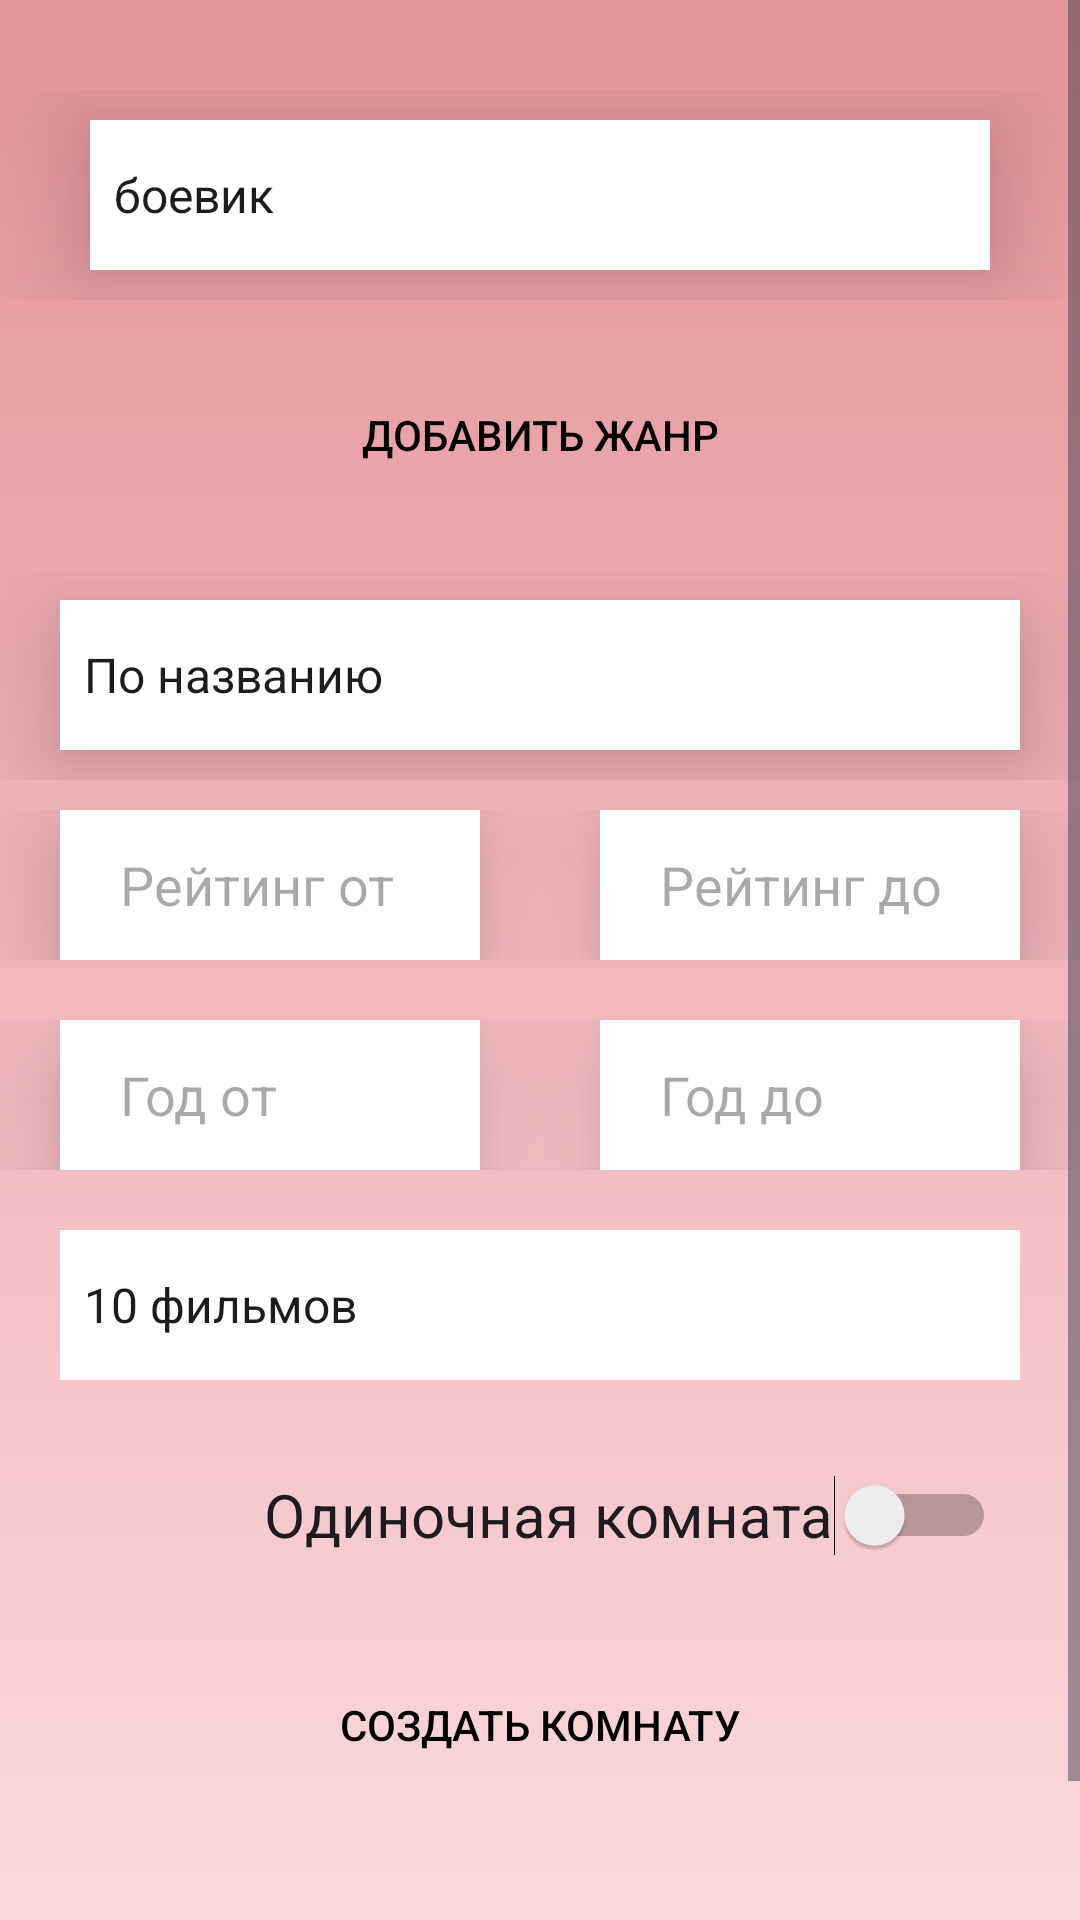

Write the Android layout XML for this screen, with the resource values it uses.
<!-- AndroidManifest.xml: application theme Theme.Filmus -->
<!-- res/layout/activity_create.xml -->
<?xml version="1.0" encoding="utf-8"?>
<androidx.constraintlayout.widget.ConstraintLayout xmlns:android="http://schemas.android.com/apk/res/android"
    xmlns:app="http://schemas.android.com/apk/res-auto"
    xmlns:tools="http://schemas.android.com/tools"
    android:layout_width="match_parent"
    android:layout_height="match_parent"
    android:background="@drawable/screen_grad"
    tools:context=".Create">

    <ScrollView
        android:layout_width="match_parent"
        android:layout_height="match_parent">

        <TableLayout
            android:layout_width="match_parent"
            android:layout_height="match_parent"
            android:orientation="vertical">
            <TableRow
                android:layout_marginTop="30dp">

                <LinearLayout
                    android:id="@+id/spinnerLayout"
                    android:layout_width="match_parent"
                    android:layout_height="match_parent"
                    android:orientation="vertical"
                    android:layout_gravity="center"
                    android:layout_weight="1">

                    <Spinner
                        android:id="@+id/genreSpinner"
                        android:layout_width="300dp"
                        android:layout_height="50dp"
                        android:layout_gravity="center"
                        android:layout_margin="10dp"
                        android:layout_weight="1"
                        android:background="@color/cardview_light_background"
                        android:elevation="20dp"
                        android:entries="@array/genreItems"
                        android:minWidth="300dp"
                        android:minHeight="50dp"
                        android:spinnerMode="dialog"
                        android:stateListAnimator="@null" />
                </LinearLayout>
            </TableRow>

            <TableRow
                android:layout_marginTop="10dp">
                <Button
                    android:id="@+id/CreateNewButton"
                    style="@style/DefaultButton"
                    android:layout_width="250dp"
                    android:layout_height="50dp"
                    android:layout_marginTop="30dp"
                    android:elevation="20dp"
                    android:stateListAnimator="@null"
                    android:text="Добавить жанр"
                    android:layout_margin="10dp"
                    android:minWidth="300dp"
                    android:minHeight="50dp"
                    android:layout_weight="1"
                    android:layout_gravity="center"/>
            </TableRow>

            <TableRow
                android:layout_marginTop="10dp">

                <Spinner
                    android:id="@+id/sortSpinner"
                    android:layout_width="300dp"
                    android:layout_height="50dp"
                    android:layout_gravity="center"
                    android:layout_margin="10dp"
                    android:layout_weight="1"
                    android:background="@color/cardview_light_background"
                    android:elevation="20dp"
                    android:entries="@array/sortItems"
                    android:minWidth="300dp"
                    android:minHeight="50dp"
                    android:spinnerMode="dropdown"
                    android:stateListAnimator="@null" />
            </TableRow>

            <TableRow
                android:layout_marginTop="10dp">

                    <com.google.android.material.textfield.TextInputEditText
                        android:id="@+id/ratingFrom"
                        android:background="@color/cardview_light_background"
                        android:elevation="20dp"
                        android:paddingLeft="20dp"
                        android:stateListAnimator="@null"
                        android:layout_width="0dp"
                        android:layout_height="50dp"
                        android:layout_weight="1"
                        android:layout_gravity="right"
                        android:layout_marginLeft="20dp"
                        android:layout_marginRight="20dp"
                        android:inputType="text"
                        android:digits="0,1,2,3,4,5,6,7,8,9"
                        android:hint="Рейтинг от"/>


                    <com.google.android.material.textfield.TextInputEditText
                        android:id="@+id/ratingTo"
                        android:background="@color/cardview_light_background"
                        android:elevation="20dp"
                        android:paddingLeft="20dp"
                        android:stateListAnimator="@null"
                        android:layout_width="0dp"
                        android:layout_height="50dp"
                        android:layout_weight="1"
                        android:layout_gravity="right"
                        android:layout_marginLeft="20dp"
                        android:layout_marginRight="20dp"
                        android:inputType="text"
                        android:digits="0,1,2,3,4,5,6,7,8,9"
                        android:hint="Рейтинг до" />
            </TableRow>

            <TableRow
                android:layout_marginTop="20dp">

                    <com.google.android.material.textfield.TextInputEditText
                        android:id="@+id/yearFrom"
                        android:background="@color/cardview_light_background"
                        android:elevation="20dp"
                        android:paddingLeft="20dp"
                        android:stateListAnimator="@null"
                        android:layout_width="0dp"
                        android:layout_height="50dp"
                        android:layout_weight="1"
                        android:layout_gravity="right"
                        android:layout_marginLeft="20dp"
                        android:layout_marginRight="20dp"
                        android:hint="Год от"
                        android:inputType="text"
                        android:digits="0,1,2,3,4,5,6,7,8,9"/>


                    <com.google.android.material.textfield.TextInputEditText
                        android:id="@+id/yearTo"
                        android:background="@color/cardview_light_background"
                        android:elevation="20dp"
                        android:paddingLeft="20dp"
                        android:stateListAnimator="@null"
                        android:layout_width="0dp"
                        android:layout_height="50dp"
                        android:layout_weight="1"
                        android:layout_gravity="right"
                        android:layout_marginLeft="20dp"
                        android:layout_marginRight="20dp"
                        android:hint="Год до"
                        android:inputType="text"
                        android:digits="0,1,2,3,4,5,6,7,8,9"/>

            </TableRow>

            <TableRow
                android:layout_marginTop="10dp">

                <Spinner
                    android:id="@+id/quanitySpinner"
                    android:layout_width="300dp"
                    android:layout_height="50dp"
                    android:layout_gravity="center"
                    android:layout_margin="10dp"
                    android:layout_weight="1"
                    android:background="@color/cardview_light_background"
                    android:entries="@array/quanityItems"
                    android:minWidth="300dp"
                    android:minHeight="50dp"
                    android:spinnerMode="dropdown"/>

            </TableRow>

            <TableRow
                android:layout_marginTop="10dp">

                <Switch
                    android:id="@+id/soloSwitch"
                    android:layout_width="match_parent"
                    android:layout_height="50dp"
                    android:layout_gravity="center"
                    android:layout_marginLeft="50dp"
                    android:switchMinWidth="50dp"
                    android:text="Одиночная комната"
                    android:textSize="20dp" />

            </TableRow>

            <TableRow
                android:layout_marginTop="10dp">
                <Button
                    android:id="@+id/CreateCreateButton"
                    style="@style/DefaultButton"
                    android:layout_width="250dp"
                    android:layout_height="50dp"
                    android:layout_marginTop="30dp"
                    android:text="Создать комнату"
                    android:layout_margin="10dp"
                    android:minWidth="300dp"
                    android:minHeight="50dp"
                    android:layout_weight="1"
                    android:layout_gravity="center"/>
            </TableRow>

            <TableRow
                android:layout_marginTop="10dp">
                <Button
                    android:id="@+id/CreateBackButton"
                    style="@style/DefaultButton"
                    android:layout_width="250dp"
                    android:layout_height="50dp"
                    android:layout_marginTop="30dp"
                    android:text="Назад"
                    android:layout_margin="10dp"
                    android:minWidth="300dp"
                    android:minHeight="50dp"
                    android:layout_weight="1"
                    android:layout_gravity="center"/>
            </TableRow>

        </TableLayout>
    </ScrollView>

</androidx.constraintlayout.widget.ConstraintLayout>
<!-- resources referenced by this layout -->
<resources>
  <string-array name="genreItems">
          <item>боевик</item>
          <item>комедия</item>
          <item>военный</item>
          <item>приключение</item>
          <item>криминал</item>
          <item>ужасы</item>
          <item>вестерн</item>
          <item>мультфильм</item>
          <item>аниме</item>
          <item>драма</item>
          <item>триллер</item>
          <item>фантастика</item>
          <item>детектив</item>
      </string-array>
  <string-array name="quanityItems">
          <item>10 фильмов</item>
          <item>25 фильмов</item>
          <item>50 фильмов</item>
          <item>75 фильмов</item>
          <item>100 фильмов</item>
      </string-array>
  <string-array name="sortItems">
          <item>По названию</item>
          <item>По дате выхода</item>
          <item>По рейтингу КиноПоиска</item>
          <item>По рейтингу IMDB</item>
          <item>По бюджету</item>
          <item>По длине фильма</item>
      </string-array>
  <!-- drawable screen_grad (drawable) -->
  <?xml version="1.0" encoding="utf-8"?>
  <shape xmlns:android="http://schemas.android.com/apk/res/android">
  
      <gradient
          android:startColor="#e5929a"
          android:endColor="#fadadd"
          android:angle="-90"
          />
  
  </shape>
  <style name="DefaultButton">
          <item name="android:layout_width">wrap_content</item>
          <item name="android:layout_height">wrap_content</item>
          <item name="android:textColor">@android:color/black</item>
          <item name="android:padding">8dp</item>
          <item name="android:background">@drawable/default_button_shape</item>
      </style>
  <style name="Theme.Filmus" parent="Base.Theme.Filmus" />
  <style name="Base.Theme.Filmus" parent="Theme.Material3.DayNight.NoActionBar">
          
          <item name="android:navigationBarColor">@android:color/transparent</item>
          <item name="android:statusBarColor">@android:color/transparent</item>
          <item name="android:windowTranslucentNavigation">true</item>
          <item name="colorPrimary">#FFFBFF</item>
          <item name="colorPrimaryVariant">@color/white</item>
      </style>
  <color name="white">#FFFFFFFF</color>
</resources>
